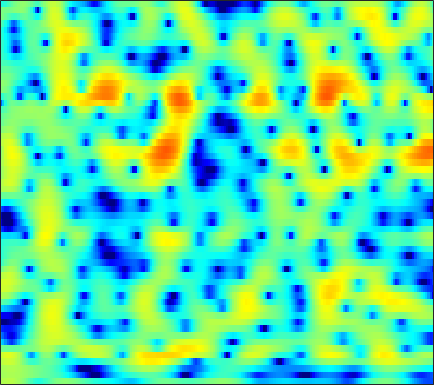

The data file committed next to this chart (first rows):
1.726, 1.9219, 2.11, 2.2102, 2.2233, 2.154, 1.9837, 1.7865, 1.4298, 0.96133, 0.38296, -0.12308, -0.88199, -1.71, -2.3435, -3.1291, -3.7283, -3.981, -3.9991, -3.6775, -3.1247, -2.637, -1.9752, -1.3541
1.266, 1.416, 1.571, 1.674, 1.716, 1.725, 1.681, 1.615, 1.482, 1.307, 1.095, 0.9166, 0.661, 0.3947, 0.1935, -0.06875, -0.3162, -0.4902, -0.7048, -0.9054, -1.099, -1.246, -1.453, -1.686
1.283, 1.485, 1.693, 1.826, 1.878, 1.886, 1.824, 1.737, 1.573, 1.365, 1.124, 0.9314, 0.6681, 0.4071, 0.2197, -0.01481, -0.231, -0.3822, -0.5752, -0.7742, -0.9885, -1.17, -1.447, -1.781
2.061, 2.47, 2.845, 3.035, 3.061, 2.938, 2.638, 2.296, 1.687, 0.9077, -0.01922, -0.7792, -1.79, -2.639, -3.036, -3.149, -2.851, -2.471, -1.92, -1.444, -1.119, -0.9881, -0.9707, -1.12
2.875, 3.282, 3.633, 3.794, 3.788, 3.612, 3.229, 2.791, 1.97, 0.8262, -0.7372, -2.266, -4.908, -8.138, -9.788, -8.336, -5.316, -3.435, -1.595, -0.3928, 0.2809, 0.4726, 0.3347, -0.2688
-0.6104, -0.6937, -0.8426, -0.9906, -1.076, -1.144, -1.152, -1.129, -1.074, -1.013, -0.9524, -0.9012, -0.797, -0.6208, -0.4213, -0.05149, 0.4209, 0.8092, 1.305, 1.705, 1.954, 2.013, 1.91, 1.585
-6.881, -8.007, -9.801, -11.85, -13.24, -13.84, -12.44, -10.76, -8.518, -6.576, -4.953, -3.911, -2.704, -1.662, -0.9704, -0.1338, 0.6173, 1.122, 1.707, 2.182, 2.543, 2.737, 2.905, 2.978
-10.82, -12.01, -13.81, -15.74, -16.97, -17.39, -15.99, -14.26, -11.81, -9.541, -7.544, -6.208, -4.625, -3.209, -2.247, -1.084, -0.06001, 0.6168, 1.398, 2.047, 2.574, 2.891, 3.213, 3.423
-13.96, -14.57, -15.09, -15.3, -15.23, -14.82, -14.02, -13.17, -11.8, -10.26, -8.655, -7.422, -5.782, -4.206, -3.084, -1.694, -0.4592, 0.3579, 1.312, 2.118, 2.775, 3.168, 3.558, 3.79
-26.69, -25.42, -22.13, -20.1, -19.27, -18.8, -18.61, -18.25, -16.97, -14.79, -12.2, -10.26, -7.781, -5.534, -4.029, -2.247, -0.7115, 0.2929, 1.454, 2.423, 3.192, 3.635, 4.052, 4.27
-15.93, -16.3, -16.42, -16.53, -16.85, -17.95, -20.26, -22.84, -23.36, -18.72, -14.49, -11.85, -8.852, -6.3, -4.627, -2.681, -1.012, 0.1067, 1.421, 2.516, 3.366, 3.846, 4.293, 4.524
-7.065, -7.403, -7.964, -8.611, -9.131, -9.831, -10.5, -10.97, -11.33, -11.32, -10.94, -10.23, -8.776, -6.967, -5.516, -3.584, -1.779, -0.5416, 0.9034, 2.079, 3, 3.536, 4.051, 4.342
-1.542, -1.754, -2.162, -2.735, -3.315, -4.225, -5.346, -6.412, -8.378, -11.21, -15.75, -21.89, -19.03, -11.52, -8.156, -4.948, -2.538, -1.093, 0.4144, 1.527, 2.373, 2.88, 3.389, 3.695
1.871, 1.792, 1.577, 1.206, 0.8059, 0.09163, -0.7838, -1.539, -2.678, -3.883, -4.984, -5.499, -5.355, -4.503, -3.658, -2.472, -1.407, -0.7681, -0.161, 0.2475, 0.534, 0.6871, 0.8549, 1.05
3.201, 3.266, 3.225, 3.052, 2.853, 2.472, 1.974, 1.571, 1.02, 0.4469, -0.06446, -0.3355, -0.5989, -0.7977, -0.8914, -0.9629, -1.135, -1.423, -2.035, -2.887, -4.118, -5.293, -6.719, -6.891
3.157, 3.35, 3.472, 3.448, 3.343, 3.094, 2.71, 2.332, 1.752, 1.124, 0.5076, 0.05495, -0.4975, -0.9089, -1.143, -1.445, -1.807, -2.158, -2.857, -4.076, -5.969, -7.902, -11.11, -12.04
1.933, 2.351, 2.769, 2.981, 2.97, 2.764, 2.316, 1.796, 0.8485, -0.3515, -1.825, -3.041, -4.457, -5.093, -4.912, -4.12, -3.14, -2.486, -1.9, -1.665, -1.569, -1.555, -1.551, -1.358
-0.9025, -0.006858, 0.8874, 1.454, 1.651, 1.605, 1.235, 0.7205, -0.3592, -1.991, -4.401, -6.965, -12.44, -18.06, -12.71, -7.396, -4.184, -2.55, -1.038, 0.04885, 0.8134, 1.204, 1.597, 1.894
-3.517, -2.444, -1.374, -0.6653, -0.3062, -0.08479, -0.129, -0.313, -0.7523, -1.385, -2.119, -2.69, -3.266, -3.349, -3.084, -2.361, -1.401, -0.6943, 0.1492, 0.882, 1.425, 1.717, 2.004, 2.144
-3.943, -3.252, -2.469, -1.891, -1.558, -1.222, -1.035, -0.974, -0.9503, -0.9633, -0.9905, -0.9852, -0.8617, -0.6591, -0.4338, -0.02198, 0.4285, 0.7612, 1.203, 1.544, 1.76, 1.863, 1.873, 1.734
-3.722, -3.285, -2.797, -2.355, -2.107, -1.851, -1.653, -1.551, -1.437, -1.306, -1.122, -0.9028, -0.5173, -0.0518, 0.365, 0.9583, 1.513, 1.894, 2.318, 2.564, 2.642, 2.57, 2.255, 1.729
-3.895, -3.582, -3.288, -3.024, -2.895, -2.832, -2.865, -2.938, -3.122, -3.337, -3.384, -3.175, -2.526, -1.386, -0.357, 0.9836, 2.197, 2.975, 3.733, 4.203, 4.364, 4.221, 3.709, 2.765
-6.819, -6.869, -6.898, -7.011, -6.987, -6.903, -6.965, -7.149, -7.869, -9.475, -12.63, -16.37, -14.45, -7.955, -4.5, -1.198, 1.21, 2.569, 3.873, 4.734, 5.146, 5.179, 4.888, 4.148
-13.24, -14.63, -16.67, -17.95, -17.59, -15.72, -13.64, -12.51, -11.51, -11.08, -11.01, -10.63, -9.222, -6.583, -4.482, -1.952, 0.1785, 1.435, 2.772, 3.709, 4.26, 4.482, 4.477, 4.203
-17.68, -20.44, -24.36, -27.92, -26.25, -21.34, -17.08, -14.59, -11.9, -9.755, -7.934, -6.637, -5.013, -3.348, -2.143, -0.6247, 0.7532, 1.635, 2.624, 3.36, 3.847, 4.065, 4.129, 3.999
-18.95, -22.98, -30.38, -27.77, -23.03, -18.34, -14.7, -12.47, -9.875, -7.677, -5.743, -4.476, -2.934, -1.529, -0.5988, 0.5657, 1.554, 2.208, 2.933, 3.457, 3.824, 3.945, 3.959, 3.773
-12.2, -13.66, -14.81, -14.62, -13.49, -11.56, -9.579, -8.18, -6.481, -4.959, -3.58, -2.657, -1.504, -0.4754, 0.2424, 1.113, 1.874, 2.375, 2.922, 3.337, 3.585, 3.662, 3.616, 3.368
-5.386, -5.659, -5.854, -5.765, -5.549, -5.045, -4.464, -3.963, -3.307, -2.678, -2.088, -1.648, -1.046, -0.4471, 0.05349, 0.7014, 1.359, 1.811, 2.328, 2.747, 2.987, 3.083, 3.026, 2.8
-1.074, -1.018, -0.9893, -0.9203, -0.8943, -0.8824, -0.9177, -1.007, -1.211, -1.509, -1.891, -2.141, -2.348, -2.219, -1.852, -1.093, -0.1506, 0.5387, 1.357, 1.977, 2.375, 2.526, 2.503, 2.287
1.55, 1.832, 2.109, 2.237, 2.234, 2.046, 1.663, 1.178, 0.2487, -1.116, -3.04, -5.02, -8.413, -10.54, -8.99, -5.415, -2.604, -1.069, 0.4727, 1.427, 2.029, 2.186, 2.145, 1.77
1.745, 2.386, 3.033, 3.388, 3.49, 3.394, 2.986, 2.489, 1.509, 0.1112, -1.79, -3.549, -6.146, -7.559, -6.858, -4.609, -2.53, -1.276, -0.08028, 0.7215, 1.108, 1.181, 0.9728, 0.3633
0.6033, 1.546, 2.454, 3.044, 3.281, 3.367, 3.174, 2.877, 2.273, 1.481, 0.553, -0.1325, -0.9849, -1.514, -1.741, -1.705, -1.517, -1.269, -1.012, -0.7649, -0.7354, -0.7686, -1.078, -1.599
0.7827, 1.583, 2.443, 3.062, 3.36, 3.531, 3.479, 3.285, 2.842, 2.226, 1.487, 0.8583, -0.005819, -0.8813, -1.474, -2.159, -2.65, -2.876, -2.983, -2.959, -2.885, -2.87, -2.998, -3.219
1.384, 2.138, 3.017, 3.69, 4.029, 4.249, 4.221, 4.017, 3.541, 2.821, 1.872, 0.9871, -0.3464, -2.003, -3.342, -5.374, -7.054, -7.862, -7.522, -6.622, -5.513, -5.079, -4.703, -4.805
0.6644, 2.019, 3.365, 4.295, 4.716, 4.983, 4.878, 4.607, 3.983, 3.078, 1.893, 0.8532, -0.8632, -2.935, -5.009, -8.733, -15.21, -22.32, -14.08, -9.175, -6.641, -5.638, -5.164, -5.696
0.5493, 2.025, 3.468, 4.324, 4.68, 4.757, 4.429, 3.945, 2.973, 1.706, 0.2687, -0.8678, -2.256, -3.496, -4.179, -5.045, -5.464, -5.572, -5.017, -4.18, -3.436, -3.004, -3.009, -3.518
2.039, 2.693, 3.389, 3.761, 3.83, 3.562, 2.907, 2.084, 0.5338, -1.649, -4.669, -7.414, -10.56, -9.746, -7.809, -5.575, -4.013, -3.03, -2.114, -1.284, -0.7459, -0.4743, -0.32, -0.3745
1.605, 2.023, 2.374, 2.552, 2.484, 2.164, 1.492, 0.7267, -0.6961, -2.679, -5.306, -7.63, -9.988, -9.177, -7.257, -4.895, -3.115, -2.057, -1.007, -0.2363, 0.3287, 0.5869, 0.8572, 0.9587
-0.01001, 0.456, 0.9095, 1.163, 1.218, 1.115, 0.7895, 0.4331, -0.2109, -0.9796, -1.74, -2.245, -2.628, -2.569, -2.36, -1.789, -1.155, -0.7032, -0.1234, 0.2819, 0.6177, 0.7841, 0.9004, 0.9201
-1.146, -0.6675, -0.1225, 0.2275, 0.4175, 0.539, 0.5311, 0.4703, 0.3283, 0.1449, -0.04518, -0.1661, -0.2605, -0.2225, -0.1818, 0.001133, 0.2047, 0.3476, 0.5618, 0.6939, 0.7827, 0.807, 0.7064, 0.5257
-1.48, -1.127, -0.6551, -0.2815, -0.01095, 0.2579, 0.4669, 0.5442, 0.6333, 0.6859, 0.7115, 0.7511, 0.7836, 0.7935, 0.8596, 0.8858, 0.9515, 0.9963, 1.013, 1.071, 1.024, 0.9782, 0.787, 0.447
-2.626, -2.279, -1.655, -0.872, -0.4422, 0.02622, 0.3229, 0.4633, 0.5726, 0.6748, 0.8157, 0.9265, 1.075, 1.145, 1.193, 1.145, 1.064, 1.019, 0.9533, 0.9839, 1.094, 1.16, 1.294, 1.225
-11.64, -7.505, -3.851, -1.817, -1.06, -0.6905, -0.9149, -1.182, -1.553, -1.561, -1.137, -0.7469, -0.2107, 0.1814, 0.1386, -0.01705, -0.5533, -1.117, -1.687, -1.978, -1.261, -0.3923, 0.9457, 2.072
-3.674, -3.135, -2.167, -1.722, -1.755, -2.766, -4.91, -7.694, -13.34, -14.18, -8.886, -6.372, -4.51, -3.691, -3.619, -4.113, -5.338, -7.04, -11.29, -23.36, -12.59, -6.559, -2.033, 0.9897
0.3432, 0.0527, -0.307, -0.8905, -1.57, -2.862, -4.685, -6.325, -8.428, -9.157, -8.594, -7.839, -7.511, -7.855, -8.186, -9.107, -9.76, -9.659, -9.547, -8.72, -6.595, -4.526, -1.852, 0.523
0.6234, 0.5086, 0.2185, -0.1971, -0.6734, -1.438, -2.34, -3.074, -4.023, -4.921, -5.832, -6.67, -8.136, -10.36, -13.16, -19.35, -22.95, -16.23, -10.69, -7.237, -4.53, -2.709, -0.67, 1.063
-0.3056, -0.1786, -0.2084, -0.4022, -0.6248, -1.044, -1.556, -2.011, -2.675, -3.419, -4.246, -5.029, -6.213, -7.59, -8.719, -10.01, -10.02, -8.882, -6.784, -4.611, -2.643, -1.288, 0.2808, 1.608
-1.491, -1.349, -1.302, -1.429, -1.574, -1.83, -2.143, -2.376, -2.725, -3.078, -3.451, -3.695, -4.037, -4.363, -4.473, -4.442, -4.124, -3.709, -2.876, -1.854, -0.7887, -0.02084, 1, 1.906
-2.4, -2.432, -2.586, -2.872, -3.114, -3.439, -3.727, -3.842, -3.881, -3.816, -3.672, -3.482, -3.246, -3.012, -2.783, -2.431, -2.039, -1.727, -1.177, -0.5374, 0.1333, 0.638, 1.373, 2.06
-2.949, -3.258, -3.892, -4.663, -5.364, -6.305, -6.967, -7.136, -6.762, -5.932, -4.939, -4.211, -3.343, -2.61, -2.202, -1.724, -1.357, -1.126, -0.8279, -0.4818, -0.01854, 0.4089, 1.083, 1.869
-3.054, -3.578, -4.665, -6.315, -8.063, -11.38, -16.19, -18.48, -13.92, -9.523, -6.551, -4.992, -3.397, -2.3, -1.781, -1.417, -1.359, -1.479, -1.903, -2.394, -2.519, -2.122, -1.016, 0.5244
-3.026, -3.51, -4.511, -6.05, -7.503, -9.601, -11.54, -11.99, -10.51, -8.015, -5.72, -4.305, -2.845, -1.869, -1.393, -1.242, -1.637, -2.389, -4.185, -7.541, -14.7, -16.7, -7.25, -2.245
-3.509, -4.046, -5.14, -6.414, -7.344, -8.395, -8.789, -8.595, -7.743, -6.407, -4.949, -3.921, -2.789, -1.946, -1.519, -1.268, -1.429, -1.849, -2.692, -3.777, -4.478, -4.163, -2.573, -0.4088
-3.479, -4.386, -6.07, -8.415, -10.71, -14.49, -16.02, -13.7, -10.12, -7.373, -5.33, -4.119, -2.892, -2.02, -1.597, -1.181, -0.9291, -0.7802, -0.6396, -0.4382, -0.08675, 0.339, 1.099, 1.953
-1.923, -2.8, -4.307, -6.378, -8.328, -11.14, -12.06, -10.58, -7.873, -5.611, -3.975, -3.074, -2.25, -1.772, -1.581, -1.435, -1.245, -0.9881, -0.5037, 0.175, 0.9482, 1.538, 2.315, 2.984
0.03438, -0.3908, -1.084, -1.772, -2.251, -2.725, -2.843, -2.647, -2.165, -1.644, -1.242, -1.15, -1.312, -1.874, -2.524, -3.715, -4.8, -5.007, -3.861, -1.908, -0.001098, 1.173, 2.394, 3.241
-0.1947, -0.2955, -0.3749, -0.3866, -0.3458, -0.1872, 0.01456, 0.1805, 0.3932, 0.5025, 0.4181, 0.1608, -0.5388, -1.794, -3.308, -6.503, -12.72, -19.01, -9.767, -4.265, -1.04, 0.6145, 2.113, 3.008
-4.06, -3.944, -3.465, -2.796, -2.204, -1.394, -0.644, -0.1753, 0.3129, 0.6315, 0.7238, 0.657, 0.3254, -0.2752, -0.8854, -1.763, -2.423, -2.537, -1.93, -0.8032, 0.4376, 1.273, 2.105, 2.608
